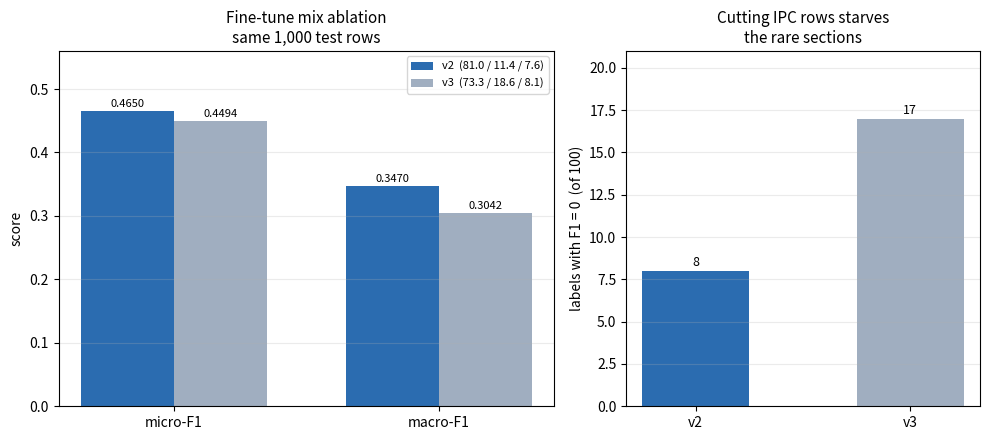

The matplotlib source for this figure:
#!/usr/bin/env python
"""Generate the four submission figures.

  fig1_pretrain_loss.png   Pretraining loss, LR restart annotated
  fig2_val_curve.png       Reconstructed held-out loss vs tokens
  fig3_per_label_f1.png    Per-label F1 against label frequency
  fig4_ablation.png        v2 vs v3 mix ablation

Run from the pocket_vakil folder:

    python make_plots.py
"""
import argparse
import collections
import json
from pathlib import Path

import matplotlib
matplotlib.use("Agg")
import matplotlib.pyplot as plt

TOKENS_PER_STEP = 192 * 2047
RESTART_STEP = 4964


def load_jsonl(p):
    return [json.loads(l) for l in Path(p).open(encoding="utf-8") if l.strip()]


def fig1(log, out):
    rows = load_jsonl(log)
    steps = [r["step"] for r in rows]
    loss = [r["train_loss"] for r in rows]

    fig, ax = plt.subplots(figsize=(9, 5))
    ax.plot(steps, loss, lw=0.9, color="#2b6cb0")
    ax.axvline(RESTART_STEP, color="#c53030", ls="--", lw=1.2)
    ax.annotate(
        "slot boundary + LR restart\n(peak 2e-4, above the 1.13e-4\nthe run resumed from)",
        xy=(RESTART_STEP, max(loss) * 0.55),
        xytext=(RESTART_STEP + 900, max(loss) * 0.72),
        fontsize=8, color="#c53030",
        arrowprops=dict(arrowstyle="->", color="#c53030", lw=0.9))

    ax2 = ax.twinx()
    ax2.plot(steps, [r["lr"] for r in rows], lw=0.8, color="#dd6b20", alpha=0.55)
    ax2.set_ylabel("learning rate", color="#dd6b20", fontsize=9)
    ax2.tick_params(axis="y", labelcolor="#dd6b20", labelsize=8)

    ax.set_xlabel("step")
    ax.set_ylabel("training loss")
    ax.set_title("Pocket Vakil 332M — pretraining loss\n"
                 "10,049 steps · 3.93B tokens · 2 × H100 slots", fontsize=11)
    ax.grid(alpha=0.25)
    ax.set_ylim(0, min(max(loss), 10.5))
    fig.tight_layout()
    fig.savefig(out, dpi=200)
    print(f"  {out}")


def fig2(val_json, out):
    payload = json.loads(Path(val_json).read_text(encoding="utf-8"))
    pts = sorted(
        ((r["step"], r["val_loss"]) for r in payload["results"]
         if r.get("step") is not None and "val_loss" in r),
        key=lambda x: x[0])
    # one point per step (the two step-10000 files are the same weights)
    seen, uniq = set(), []
    for s, v in pts:
        if s not in seen:
            seen.add(s)
            uniq.append((s, v))

    toks = [s * TOKENS_PER_STEP / 1e9 for s, _ in uniq]
    vals = [v for _, v in uniq]

    fig, ax = plt.subplots(figsize=(9, 5))
    ax.plot(toks, vals, "o-", color="#2f855a", lw=1.6, ms=5)
    for t, v in zip(toks, vals):
        ax.annotate(f"{v:.3f}", (t, v), textcoords="offset points",
                    xytext=(0, 7), fontsize=7, ha="center")

    ax.axvline(RESTART_STEP * TOKENS_PER_STEP / 1e9,
               color="#c53030", ls="--", lw=1.1)
    ax.text(RESTART_STEP * TOKENS_PER_STEP / 1e9 + 0.05, max(vals) * 0.985,
            "slot boundary\n(epoch 2 begins)", fontsize=8, color="#c53030")

    ax.set_xlabel("tokens seen (billions)")
    ax.set_ylabel("held-out loss (ILSI fact text)")
    ax.set_title("Reconstructed validation curve\n"
                 "slot 1: −0.241 nats · slot 2: −0.023 nats for the same wall clock",
                 fontsize=11)
    ax.grid(alpha=0.25)
    fig.tight_layout()
    fig.savefig(out, dpi=200)
    print(f"  {out}")


def fig3(results, test_jsonl, out):
    d = json.loads(Path(results).read_text(encoding="utf-8"))
    per_label = d["per_label_f1"]

    freq = collections.Counter()
    for line in Path(test_jsonl).open(encoding="utf-8"):
        freq.update(json.loads(line)["labels"])

    pairs = [(freq[k], v, k) for k, v in per_label.items() if k in freq]
    pairs.sort()
    x = [p[0] for p in pairs]
    y = [p[1] for p in pairs]

    fig, ax = plt.subplots(figsize=(9, 5.5))
    ax.scatter(x, y, s=26, alpha=0.7, color="#2b6cb0", edgecolor="none")
    ax.axhline(d["macro_f1"], color="#dd6b20", ls="--", lw=1.2,
               label=f"macro-F1 {d['macro_f1']:.4f}")
    ax.axhline(0, color="#c53030", lw=1.0, alpha=0.5)

    # label the extremes only
    for n, f1, name in pairs[:2] + pairs[-3:]:
        ax.annotate(name.replace("Section ", "S"), (n, f1),
                    textcoords="offset points", xytext=(4, 4), fontsize=7)

    worst = min(pairs, key=lambda p: p[1])
    ax.annotate(f"lowest: {worst[2]} at F1 {worst[1]:.3f}\n"
                f"no label scores zero",
                xy=(worst[0], worst[1]), xytext=(worst[0] * 1.6, 0.06),
                fontsize=8, color="#2f855a",
                arrowprops=dict(arrowstyle="->", color="#2f855a", lw=0.9))

    ax.set_xscale("log")
    ax.set_xlabel("label frequency in test split (log scale)")
    ax.set_ylabel("per-label F1")
    ax.set_ylim(-0.03, 1.0)
    ax.set_title("Per-label F1 vs label frequency — 100 IPC sections\n"
                 "0 / 100 labels with F1 = 0 across 13,019 test cases",
                 fontsize=11)
    ax.legend(fontsize=8, loc="upper left")
    ax.grid(alpha=0.25)
    fig.tight_layout()
    fig.savefig(out, dpi=200)
    print(f"  {out}")

    lo = [p[1] for p in pairs if p[0] < 200]
    hi = [p[1] for p in pairs if p[0] > 2000]
    print(f"     rarest (<200 cases):  mean F1 {sum(lo)/len(lo):.4f}  n={len(lo)}")
    print(f"     common (>2000 cases): mean F1 {sum(hi)/len(hi):.4f}  n={len(hi)}")


def fig4(out):
    # both measured on the same 1,000-row subsample
    metrics = ["micro-F1", "macro-F1"]
    v2 = [0.4650, 0.3470]
    v3 = [0.4494, 0.3042]
    xs = range(len(metrics))
    w = 0.35

    fig, (ax, ax2) = plt.subplots(1, 2, figsize=(10, 4.5),
                                  gridspec_kw={"width_ratios": [1.4, 1]})

    ax.bar([i - w / 2 for i in xs], v2, w, label="v2  (81.0 / 11.4 / 7.6)",
           color="#2b6cb0")
    ax.bar([i + w / 2 for i in xs], v3, w, label="v3  (73.3 / 18.6 / 8.1)",
           color="#a0aec0")
    for i, (a, b) in enumerate(zip(v2, v3)):
        ax.text(i - w / 2, a + 0.006, f"{a:.4f}", ha="center", fontsize=8)
        ax.text(i + w / 2, b + 0.006, f"{b:.4f}", ha="center", fontsize=8)
    ax.set_xticks(list(xs))
    ax.set_xticklabels(metrics)
    ax.set_ylim(0, 0.56)
    ax.set_ylabel("score")
    ax.set_title("Fine-tune mix ablation\nsame 1,000 test rows", fontsize=11)
    ax.legend(fontsize=8)
    ax.grid(alpha=0.25, axis="y")

    ax2.bar(["v2", "v3"], [8, 17], color=["#2b6cb0", "#a0aec0"], width=0.5)
    ax2.text(0, 8.3, "8", ha="center", fontsize=9)
    ax2.text(1, 17.3, "17", ha="center", fontsize=9)
    ax2.set_ylabel("labels with F1 = 0  (of 100)")
    ax2.set_ylim(0, 21)
    ax2.set_title("Cutting IPC rows starves\nthe rare sections", fontsize=11)
    ax2.grid(alpha=0.25, axis="y")

    fig.tight_layout()
    fig.savefig(out, dpi=200)
    print(f"  {out}")


def main():
    ap = argparse.ArgumentParser()
    ap.add_argument("--train-log", default="submission/train_log.jsonl")
    ap.add_argument("--val-json", default="runs_backup/runs/milestone_val.json")
    ap.add_argument("--results", default="runs_backup/runs/eval_FULL_v2_n13019.json")
    ap.add_argument("--test-jsonl", default="data/ilsi_ft/test.jsonl")
    ap.add_argument("--out-dir", default="submission/figures")
    args = ap.parse_args()

    out = Path(args.out_dir)
    out.mkdir(parents=True, exist_ok=True)
    print("writing figures:")

    for fn, a in [
        (fig1, (args.train_log, out / "fig1_pretrain_loss.png")),
        (fig2, (args.val_json, out / "fig2_val_curve.png")),
        (fig3, (args.results, args.test_jsonl, out / "fig3_per_label_f1.png")),
        (fig4, (out / "fig4_ablation.png",)),
    ]:
        try:
            fn(*a)
        except Exception as exc:
            print(f"  [FAILED] {fn.__name__}: {exc}")

    print(f"\n-> {out.resolve()}")


if __name__ == "__main__":
    main()
